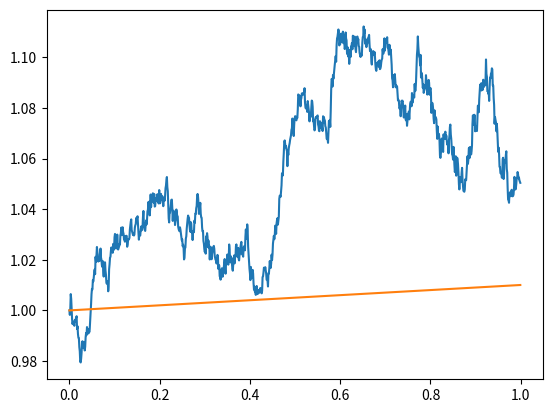

This chart was generated by the following Python code:
# Kelly criterion solver

import matplotlib.pyplot as plt
import numpy as np

# Single asset

T = 1.0
dt = 0.001
t = np.arange(0.0, T, dt)

S0 = 1.0
mu = 0.01
r = 0.0085
sigma = 0.05
sigma2 = sigma**2
f = (mu - r) / sigma2

print(f)
print()

# Brownian motion
W = np.zeros(t.size)
N = np.random.normal(0.0, sigma, t.size-1)
for i in np.arange(t.size-1):
    W[i+1] = W[i] + N[i]

S = S0 * np.exp((mu - 0.5*sigma2)*t + sigma*W)
drift = S0 * np.exp(mu*t)

# generate simulated stock history
# set up time step loop
# calculate leveraged position and equity at each time step based on f

plt.figure()
plt.plot(t,S)
plt.plot(t,drift)
plt.show()
